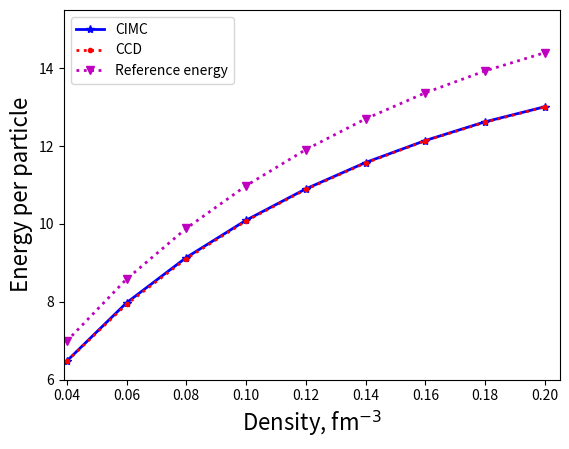

Generate this figure with matplotlib:
#!/usr/bin/python
from sympy import *
from pylab import *
import matplotlib.pyplot as plt


density = [0.04, 0.06, 0.08, 0.10, 0.12, 0.14, 0.16, 0.18, 0.2]
ECIMC = [6.4735287261, 7.9714751994, 9.1357756052, 10.0941195187,10.899839927, 11.5775331731, 12.1433034824, 12.6242634614, 13.0118757745 ]
ECCD = [6.468200479265218, 7.932148263480525,9.105590614303889,  10.0743311672404, 10.88453820307055,11.56523993876917,12.13635897512306,12.61239790477462,13.00438290346254]
EREF = [6.987522,8.580410,9.884711, 10.980483,11.909966, 12.699944, 13.369356,13.932540,14.400847]

plt.axis([0.039,0.205,6.0,15.5])
plt.xlabel(r'Density, fm$^{-3}$', fontsize=16)
plt.ylabel(r'Energy per particle', fontsize=16)
montecarlo = plt.plot(density, ECIMC,'b-*',linewidth = 2.0, label = 'CIMC')
ccd = plt.plot(density, ECCD,'r:.', linewidth = 2.0, label = 'CCD')
refenergy = plt.plot(density, EREF, 'm:v',linewidth = 2.0, label = 'Reference energy')
plt.legend()
plt.savefig('cimcccd.pdf', format='pdf')
plt.show()
